Run: headless pygame with SDL's dummy video driver; simulated clock (each Clock.tick advances the game by its frame time, no real sleeping); random seed 0; keys injected as events and as key.get_pressed() state; no mouse input.
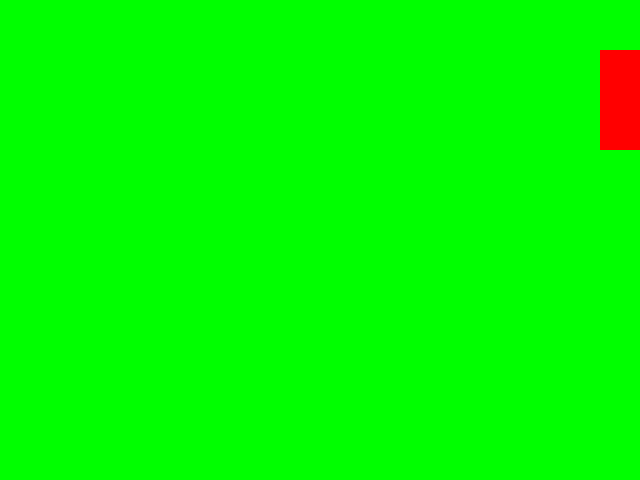
Frame 1 of 4 · flips 1–60 · no input
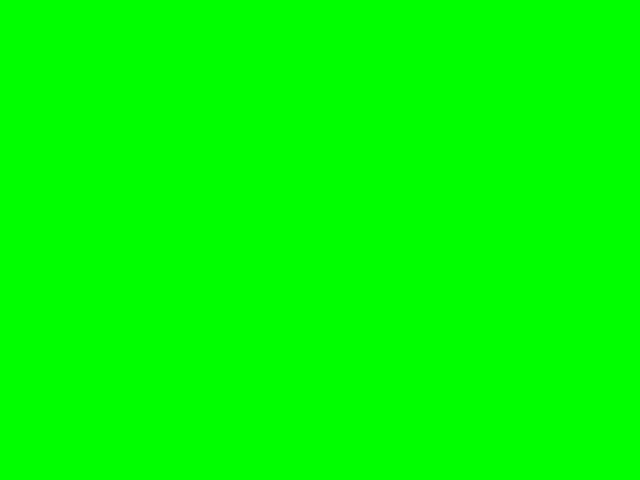
Frame 2 of 4 · flips 61–180 · tapped SPACE, RETURN · held RIGHT (→), D
Frame 3 of 4 · flips 181–300 · held DOWN (↓), S · screen unchanged from frame 2, image omitted
Frame 4 of 4 · flips 301–420 · held LEFT (←), A, UP (↑), W · screen unchanged from frame 3, image omitted

The pygame program that drew these frames:

""" moveBox.py
    """

import pygame
pygame.init()

    # Construct a screen - 640 by 480 pixels.
screen = pygame.display.set_mode((640,480))

def main():


    # Construct a yellow background surface the same size as the screen.

    background = pygame.Surface(screen.get_size())  # Construct background.
    background = background.convert()               # Convert graphics format.
    background.fill((0, 255, 0))                  # Fill with yellow.

    # Now construct a box to move on the screen. 

    box = pygame.Surface((100,100))   # Construct a 100 x 100 surface.
    box = box.convert()               # Convert graphics format.
    box.fill((255,0,0))               # Color the box red.

    # set up some box variables - these will determine where
    #     the upper left corner of the box is located on the surface.

    box_x = 0       # The x-coordinate.
    box_y = 200     # The y-coordinate.

    clock = pygame.time.Clock()  # A clock to control the frame rate.
    keepGoing = True             # Signals when the program ends.

    while keepGoing:
    
        clock.tick(30)  # Frame rate 30 frames per second.

        for event in pygame.event.get():    # This will cause the program to
            if event.type == pygame.QUIT:   # terminate when the upper right
                keepGoing = False           # X on the window is clicked.

        box_y = box_y + 10
        box_x = box_x + 10 # move the box to the right 5 pixels
    
        # check if the box moved off the right side
        # of the screen and if it did, bring it back on the left.
    
        if box_y > screen.get_width():
       	    box_y = -100

        # Blit the background to the screen at position (0,0)
        # Blit the box to the screen at its (box_x, box_y) position.
    
        screen.blit(background, (0,0))
        screen.blit(box, (box_x, box_y))  
     
        pygame.display.flip()  # Flip the double buffered screen to
                               # create the animation.

# Call the main() function

main()
pygame.quit()  # Quit pygame
